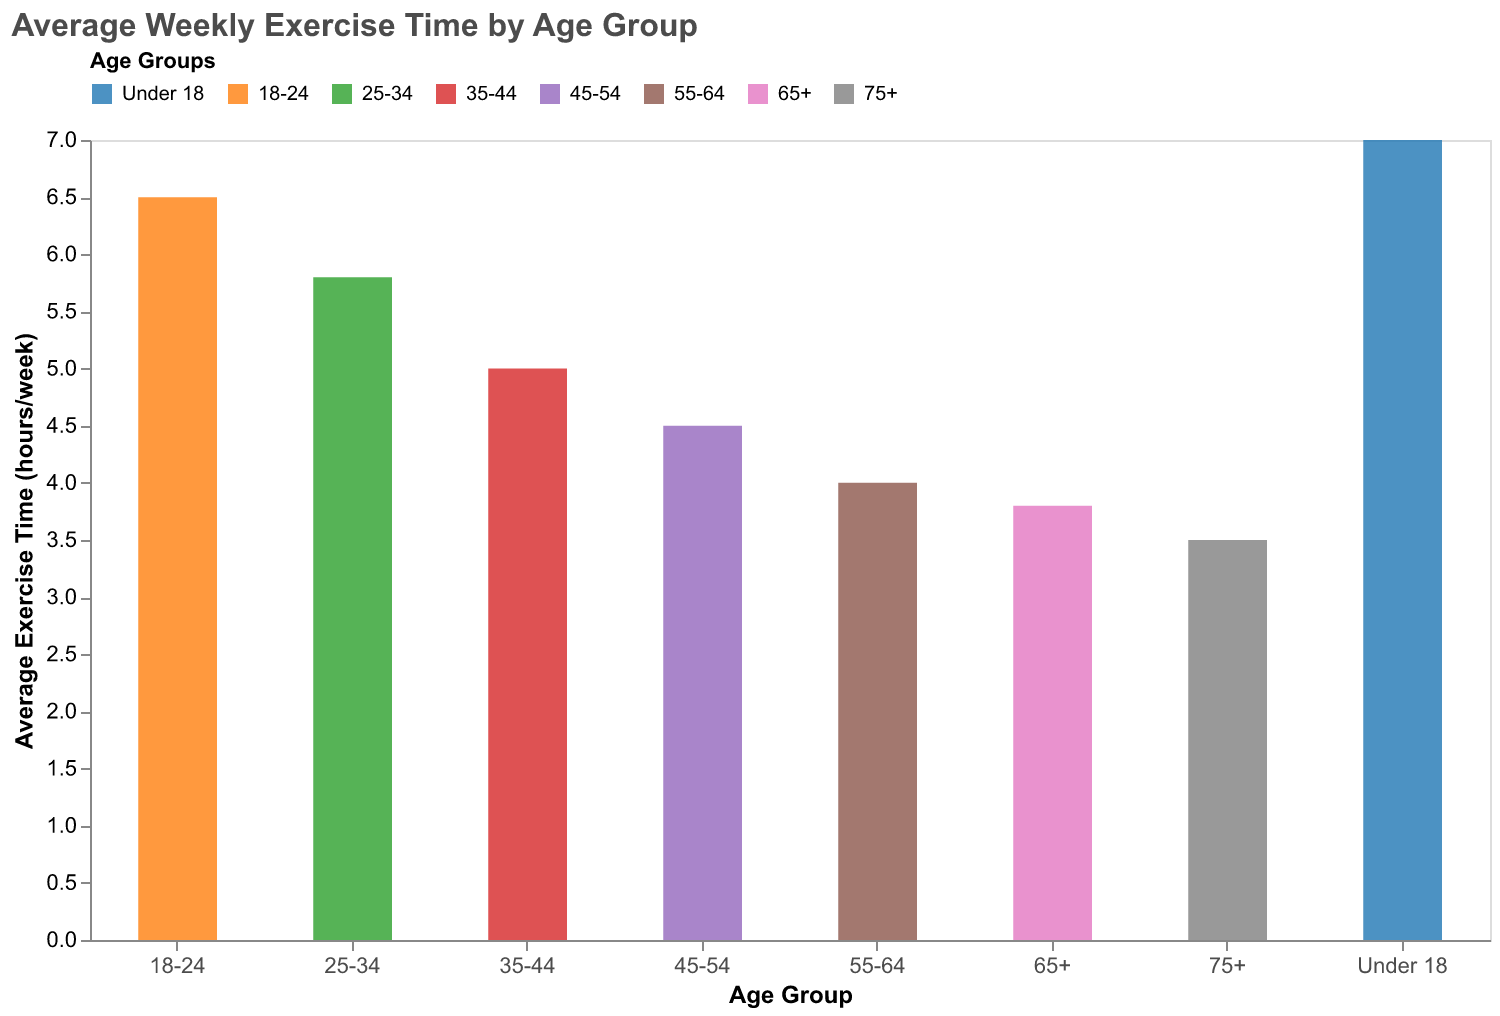

The data file committed next to this chart (first rows):
Age Group, Average Exercise Time (hours/week)
Under 18, 7.0
18-24, 6.5
25-34, 5.8
35-44, 5.0
45-54, 4.5
55-64, 4.0
65+, 3.8
75+, 3.5
